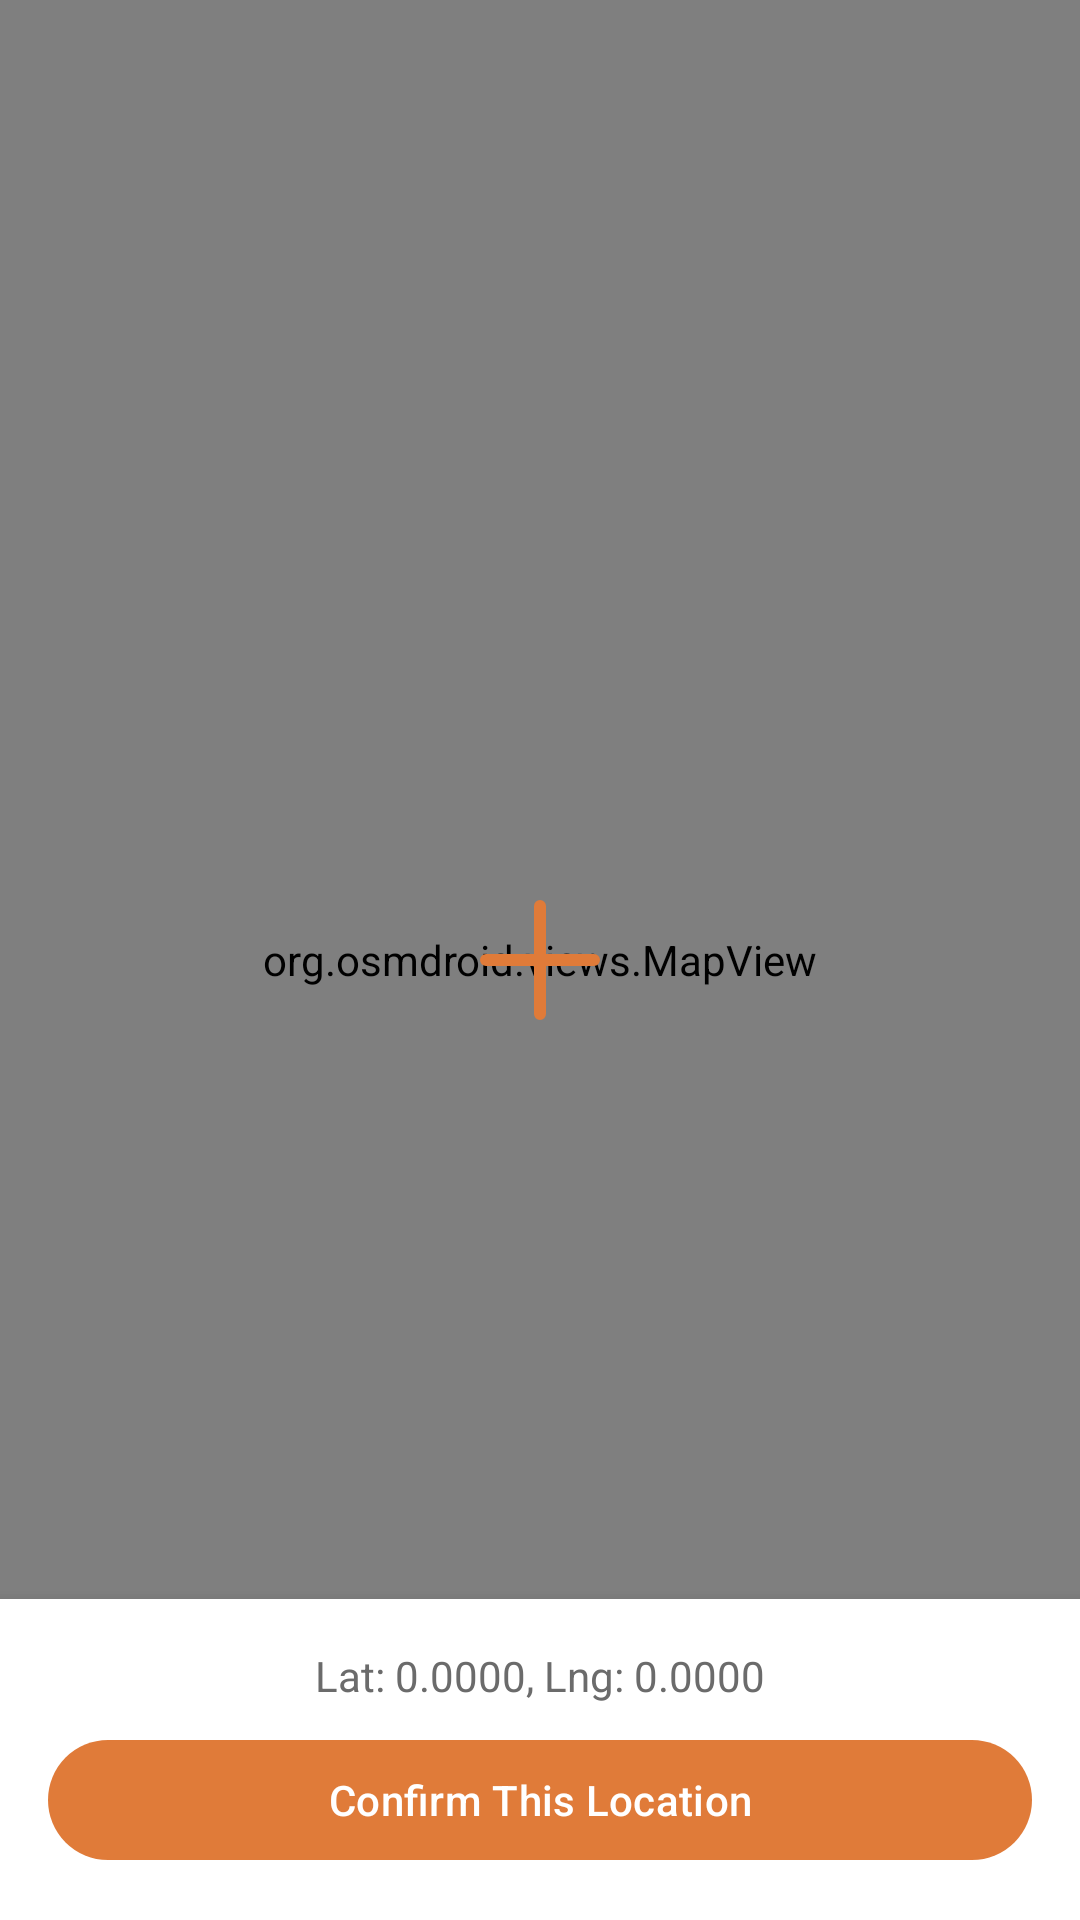

Reconstruct the res/layout file that produces this screen, plus the resources it refers to.
<!-- AndroidManifest.xml: application theme Theme.NammaHomestay -->
<!-- res/layout/fragment_location_picker.xml -->
<?xml version="1.0" encoding="utf-8"?>
<FrameLayout xmlns:android="http://schemas.android.com/apk/res/android"
    xmlns:app="http://schemas.android.com/apk/res-auto"
    xmlns:tools="http://schemas.android.com/tools"
    android:layout_width="match_parent"
    android:layout_height="match_parent">

    
    <org.osmdroid.views.MapView
        android:id="@+id/mapView"
        android:layout_width="match_parent"
        android:layout_height="match_parent" />

    
    <ImageView
        android:id="@+id/crosshair"
        android:layout_width="48dp"
        android:layout_height="48dp"
        android:layout_gravity="center"
        android:contentDescription="Location crosshair"
        android:elevation="4dp"
        android:src="@drawable/ic_crosshair" />

    
    <LinearLayout
        android:layout_width="match_parent"
        android:layout_height="wrap_content"
        android:layout_gravity="bottom"
        android:background="@color/colorSurface"
        android:elevation="8dp"
        android:gravity="center"
        android:orientation="vertical"
        android:padding="@dimen/spacing_md">

        <TextView
            android:id="@+id/txtCoordinates"
            android:layout_width="wrap_content"
            android:layout_height="wrap_content"
            android:gravity="center"
            android:text="Lat: 0.0000, Lng: 0.0000"
            android:textColor="@color/colorTextSecondary"
            android:textSize="14sp"
            tools:text="Lat: 14.8000, Lng: 74.1000" />

        <com.google.android.material.button.MaterialButton
            android:id="@+id/btnConfirm"
            android:layout_width="match_parent"
            android:layout_height="@dimen/touch_target"
            android:layout_marginTop="@dimen/spacing_sm"
            android:text="Confirm This Location"
            android:textAllCaps="false"
            app:backgroundTint="@color/colorPrimary"
            app:cornerRadius="@dimen/button_radius" />

    </LinearLayout>

</FrameLayout>
<!-- resources referenced by this layout -->
<resources>
  <color name="colorPrimary">#E07B39</color>
  <color name="colorSurface">#FFFFFF</color>
  <color name="colorTextSecondary">#6B6B6B</color>
  <dimen name="button_radius">24dp</dimen>
  <dimen name="spacing_md">16dp</dimen>
  <dimen name="spacing_sm">8dp</dimen>
  <dimen name="touch_target">48dp</dimen>
  <!-- drawable ic_crosshair (drawable) -->
  <vector xmlns:android="http://schemas.android.com/apk/res/android"
      android:width="48dp"
      android:height="48dp"
      android:viewportWidth="48"
      android:viewportHeight="48">
      <path android:strokeColor="#E07B39" android:strokeWidth="4" android:strokeLineCap="round" android:fillColor="@android:color/transparent" android:pathData="M24,6 L24,42 M6,24 L42,24" />
  </vector>
  <style name="Theme.NammaHomestay" parent="Theme.Material3.Light.NoActionBar">
          <item name="colorPrimary">@color/colorPrimary</item>
          <item name="colorPrimaryDark">@color/colorPrimaryDark</item>
          <item name="colorSecondary">@color/colorSecondary</item>
          <item name="colorOnPrimary">@color/colorOnPrimary</item>
          <item name="android:colorBackground">@color/colorBackground</item>
          <item name="colorSurface">@color/colorSurface</item>
          <item name="colorError">@color/colorError</item>
          <item name="android:statusBarColor">@color/colorPrimaryDark</item>
          <item name="android:navigationBarColor">@color/colorNavBackground</item>
          <item name="android:windowLightStatusBar">false</item>
      </style>
  <color name="colorPrimaryDark">#C45E20</color>
  <color name="colorSecondary">#2D6A4F</color>
  <color name="colorOnPrimary">#FFFFFF</color>
  <color name="colorBackground">#FDF6EC</color>
  <color name="colorError">#D62828</color>
  <color name="colorNavBackground">#FFF8F0</color>
</resources>
